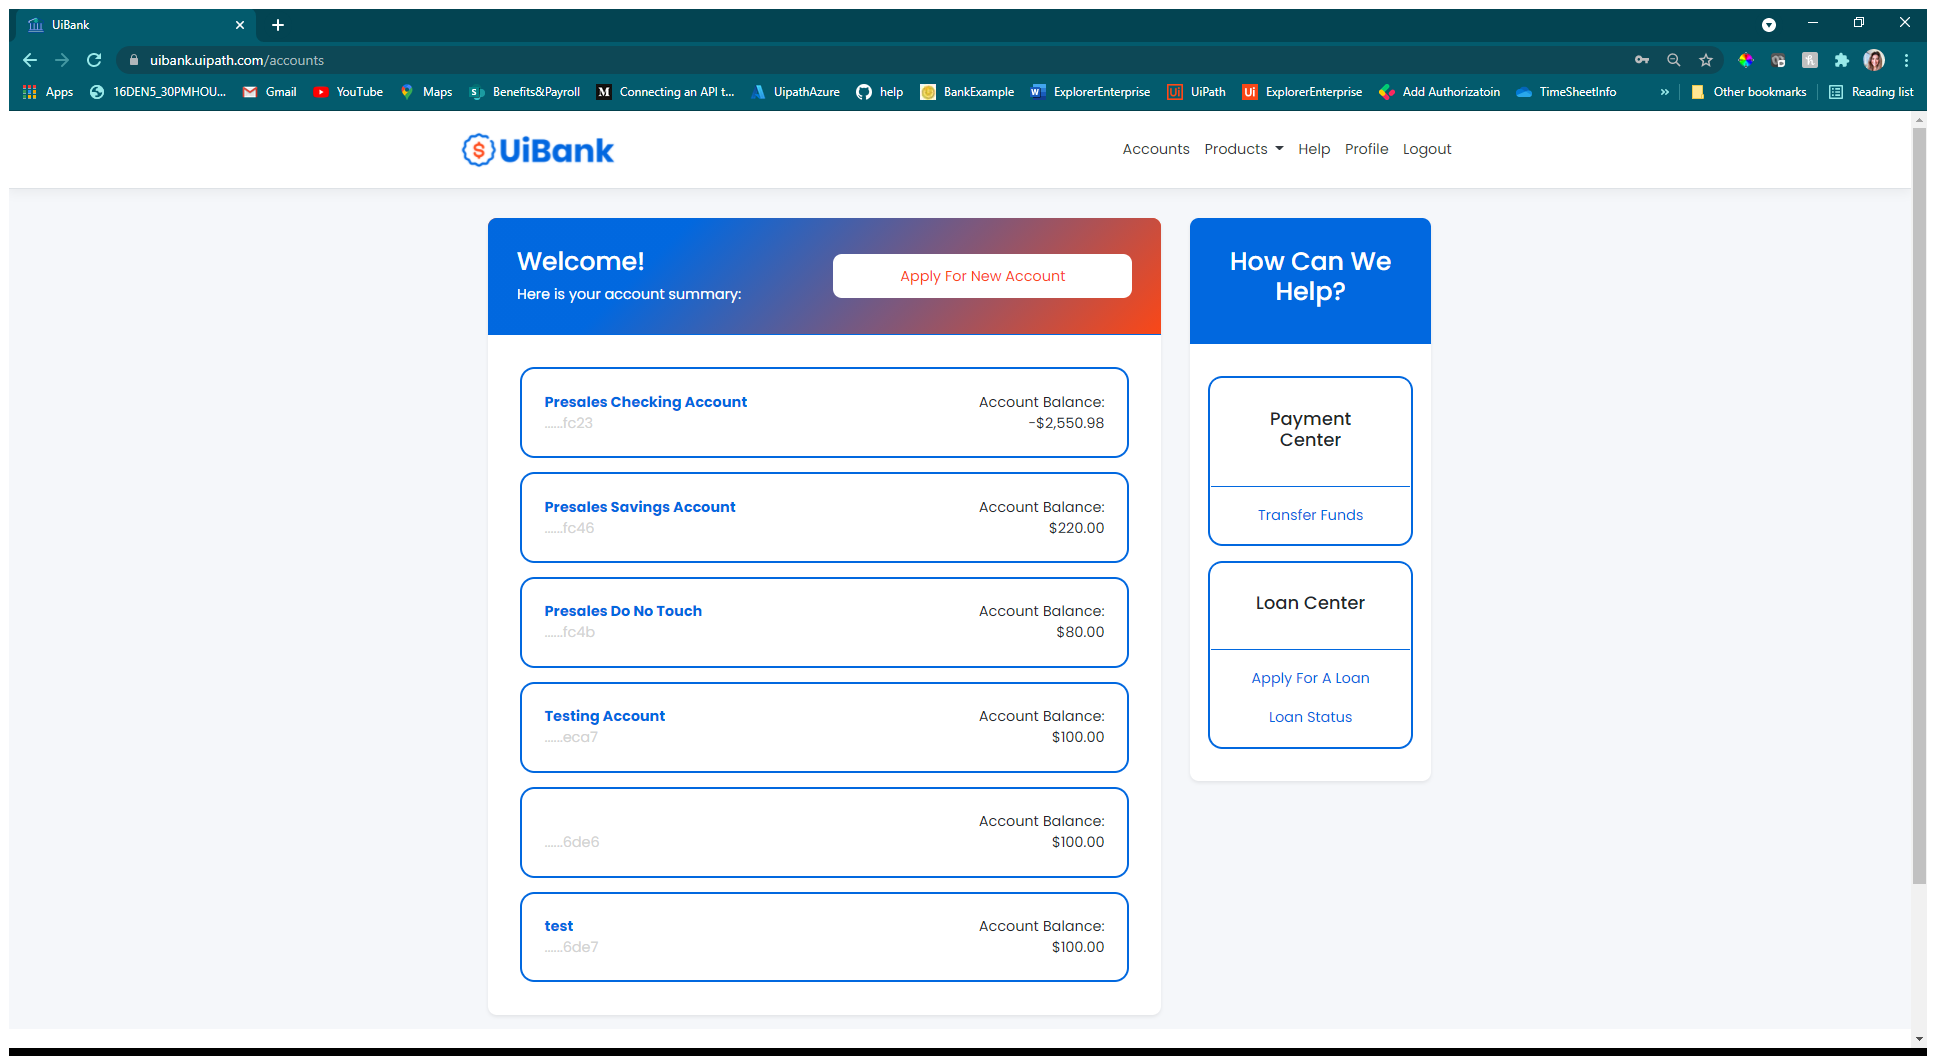
Workflow: UiBankLogin_TestCase

Step 1: Use Browser Chrome: UiBank in window 'UiBank' (chrome.exe)

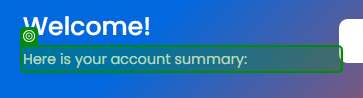
Step 2: get-text from 'Here is'